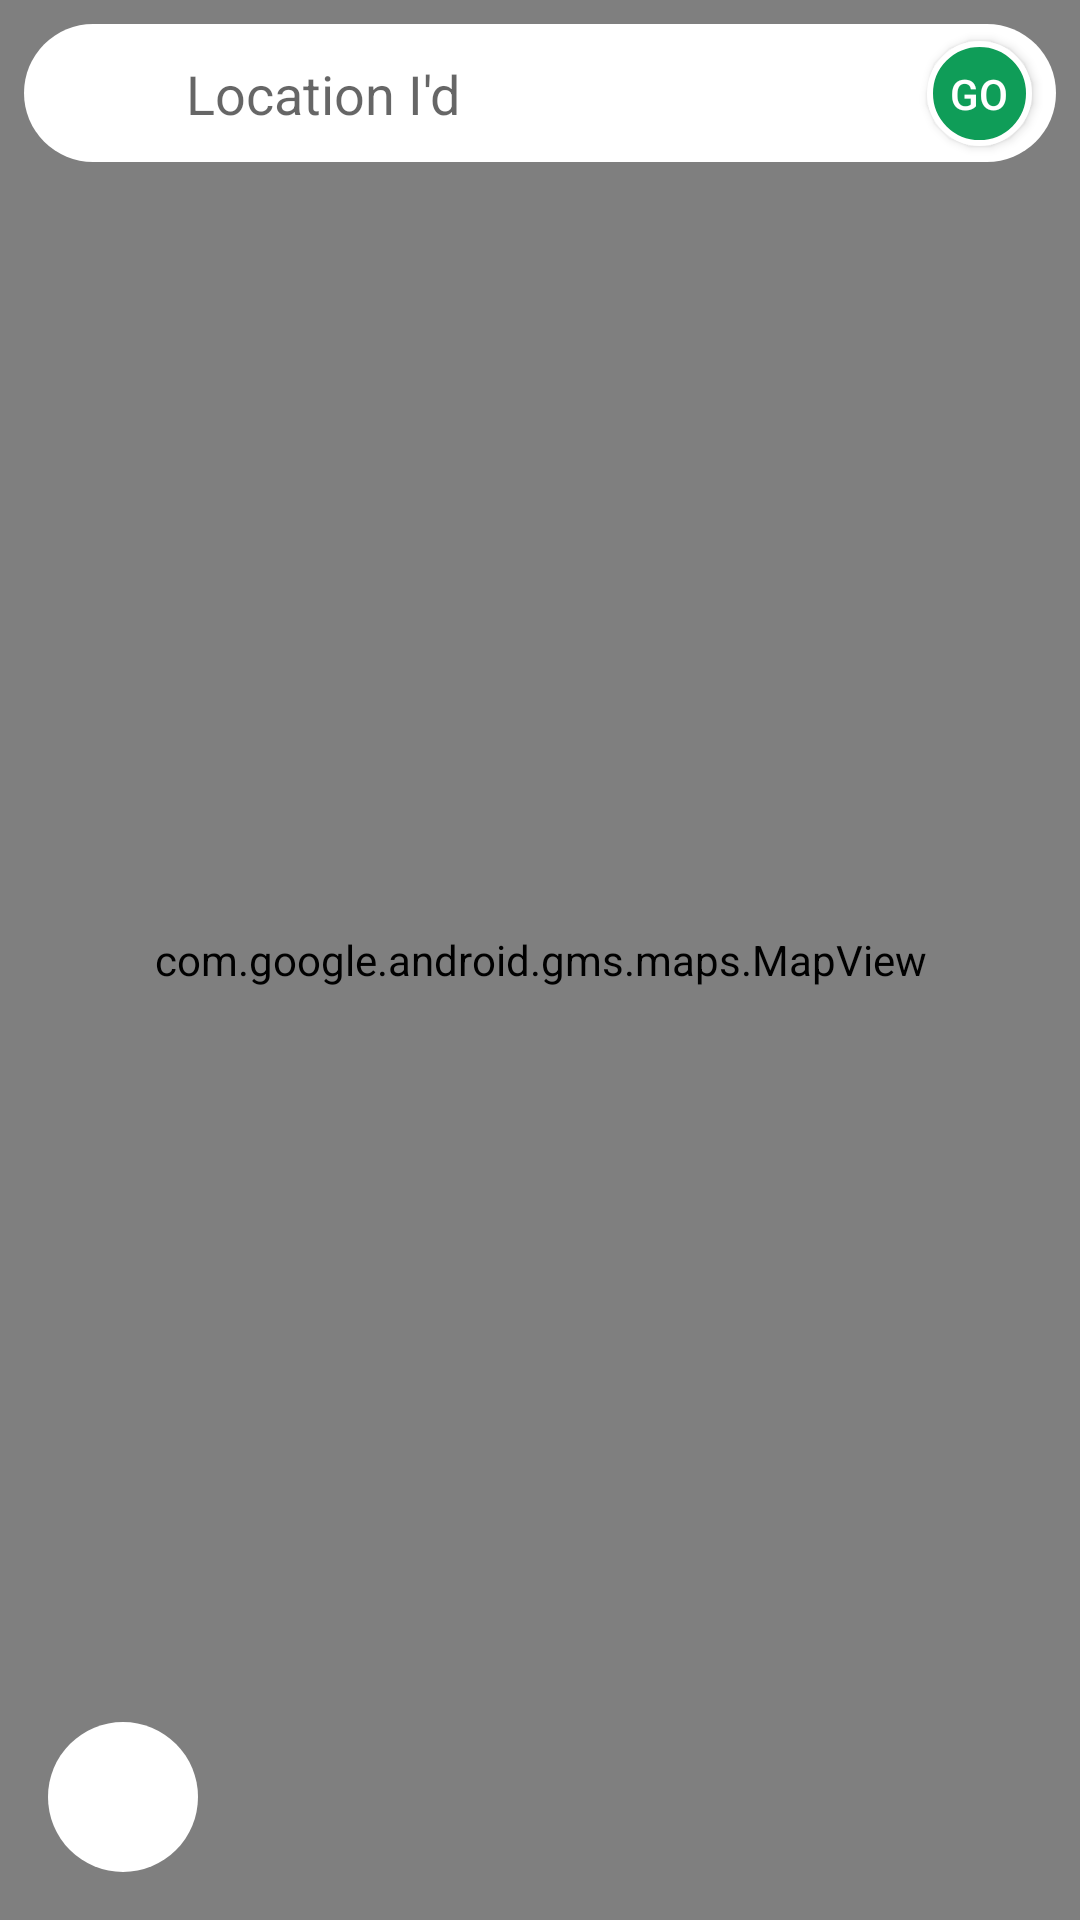

This screen was rendered from an Android layout file. Write that file and the resources it references.
<!-- AndroidManifest.xml: application theme AppTheme -->
<!-- res/layout/fragment_location.xml -->
<?xml version="1.0" encoding="utf-8"?>
<androidx.constraintlayout.widget.ConstraintLayout xmlns:android="http://schemas.android.com/apk/res/android"
    xmlns:app="http://schemas.android.com/apk/res-auto"
    xmlns:tools="http://schemas.android.com/tools"
    android:layout_width="match_parent"
    android:layout_height="match_parent"
    android:layout_centerInParent="false">

    <com.google.android.gms.maps.MapView
        android:id="@+id/mapView"
        android:layout_width="0dp"
        android:layout_height="0dp"
        app:layout_constraintBottom_toBottomOf="parent"
        app:layout_constraintEnd_toEndOf="parent"
        app:layout_constraintHorizontal_bias="0.0"
        app:layout_constraintStart_toStartOf="parent"
        app:layout_constraintTop_toTopOf="parent"
        app:layout_constraintVertical_bias="1.0" />

    <androidx.constraintlayout.widget.ConstraintLayout
        android:id="@+id/constraintLayout3"
        android:layout_width="0dp"
        android:layout_height="wrap_content"
        android:layout_marginStart="8dp"
        android:layout_marginTop="8dp"
        android:layout_marginEnd="8dp"
        android:background="@drawable/search_location_con"
        app:layout_constraintEnd_toEndOf="parent"
        app:layout_constraintStart_toStartOf="parent"
        app:layout_constraintTop_toTopOf="parent">

        <Button
            android:id="@+id/button"
            android:layout_width="30dp"
            android:layout_height="30dp"
            android:layout_marginStart="16dp"
            android:layout_marginTop="8dp"
            android:layout_marginBottom="8dp"
            android:background="@drawable/gmap2"
            android:textColor="#ffffff"
            app:layout_constraintBottom_toBottomOf="parent"
            app:layout_constraintStart_toStartOf="parent"
            app:layout_constraintTop_toTopOf="parent"
            app:layout_constraintVertical_bias="0.454" />

        <EditText
            android:id="@+id/LocationId"
            android:layout_width="0dp"
            android:layout_height="wrap_content"
            android:layout_marginStart="8dp"
            android:layout_marginEnd="8dp"
            android:background="#ffffff"
            android:ems="10"
            android:gravity="center"
            android:hint="Location I'd"
            android:textAlignment="viewStart"
            app:layout_constraintBottom_toBottomOf="parent"
            app:layout_constraintEnd_toStartOf="@+id/go"
            app:layout_constraintStart_toEndOf="@+id/button"
            app:layout_constraintTop_toTopOf="parent" />

        <Button
            android:id="@+id/go"
            android:layout_width="35dp"
            android:layout_height="35dp"
            android:layout_marginTop="5dp"
            android:layout_marginEnd="8dp"
            android:layout_marginBottom="5dp"
            android:background="@drawable/user_location"
            android:padding="5dp"
            android:text="Go"
            android:textColor="#ffffff"
            app:layout_constraintBottom_toBottomOf="parent"
            app:layout_constraintEnd_toEndOf="parent"
            app:layout_constraintTop_toTopOf="parent" />
    </androidx.constraintlayout.widget.ConstraintLayout>

    <FrameLayout
        android:id="@+id/attache_layout"
        android:layout_width="50dp"
        android:layout_height="50dp"
        android:layout_marginStart="16dp"
        android:layout_marginBottom="16dp"
        android:background="@drawable/attache_pin"
        app:layout_constraintBottom_toBottomOf="parent"
        app:layout_constraintStart_toStartOf="parent">

        <ImageView
            android:id="@+id/image_attache"
            android:layout_width="match_parent"
            android:layout_height="match_parent"
            android:padding="10dp"
            app:layout_constraintStart_toStartOf="parent"
            app:srcCompat="@drawable/pushpin" />
    </FrameLayout>

    <TextView
        android:id="@+id/Tla"
        android:layout_width="0dp"
        android:layout_height="0dp"
        app:layout_constraintEnd_toStartOf="@+id/Tlo"
        app:layout_constraintStart_toStartOf="parent"
        app:layout_constraintTop_toBottomOf="@+id/constraintLayout3" />

    <TextView
        android:id="@+id/Tlo"
        android:layout_width="0dp"
        android:layout_height="0dp"
        android:layout_marginStart="23dp"
        app:layout_constraintStart_toEndOf="@+id/Tla"
        app:layout_constraintTop_toTopOf="@+id/Tla" />

</androidx.constraintlayout.widget.ConstraintLayout>
<!-- resources referenced by this layout -->
<resources>
  <!-- drawable attache_pin (drawable) -->
  <?xml version="1.0" encoding="utf-8"?>
  <shape xmlns:android="http://schemas.android.com/apk/res/android" android:shape="rectangle">
  
      <gradient
          android:startColor="#ffffff"
          android:endColor="#ffffff"
          android:angle="180" />
      <corners android:radius="360dp"></corners>
  
  </shape>
  <!-- drawable search_location_con (drawable) -->
  <?xml version="1.0" encoding="utf-8"?>
  <shape xmlns:android="http://schemas.android.com/apk/res/android" android:shape="rectangle">
  
      <gradient
          android:startColor="#FFFFFF"
          android:endColor="#FFFFFF"
          android:angle="180" />
      <corners android:radius="50dp"></corners>
      <stroke android:color="#F1F1F1" android:width="0dp"></stroke>
  
  </shape>
  <!-- drawable user_location (drawable) -->
  <?xml version="1.0" encoding="utf-8"?>
  <shape xmlns:android="http://schemas.android.com/apk/res/android"
      xmlns:tools="http://schemas.android.com/tools"
      android:shape="oval"
      tools:ignore="MissingDefaultResource">
  
      <gradient
          android:startColor="#0f9d58"
          android:endColor="#0f9d58"
          android:angle="180" />
      <stroke android:color="#ffffff" android:width="2dp"></stroke>
  
  </shape>
  <style name="AppTheme" parent="Theme.AppCompat.Light.DarkActionBar">
          
          <item name="colorPrimary">@color/colorPrimary</item>
          <item name="colorPrimaryDark">@color/colorPrimaryDark</item>
          <item name="colorAccent">@color/colorAccent</item>
      </style>
  <!-- not gathered from this repository: default colours our renderer supplied (Android Studio template values) -->
  <color name="colorPrimary">#FF6200EE</color>
  <color name="colorPrimaryDark">#FF3700B3</color>
  <color name="colorAccent">#FF03DAC5</color>
</resources>
